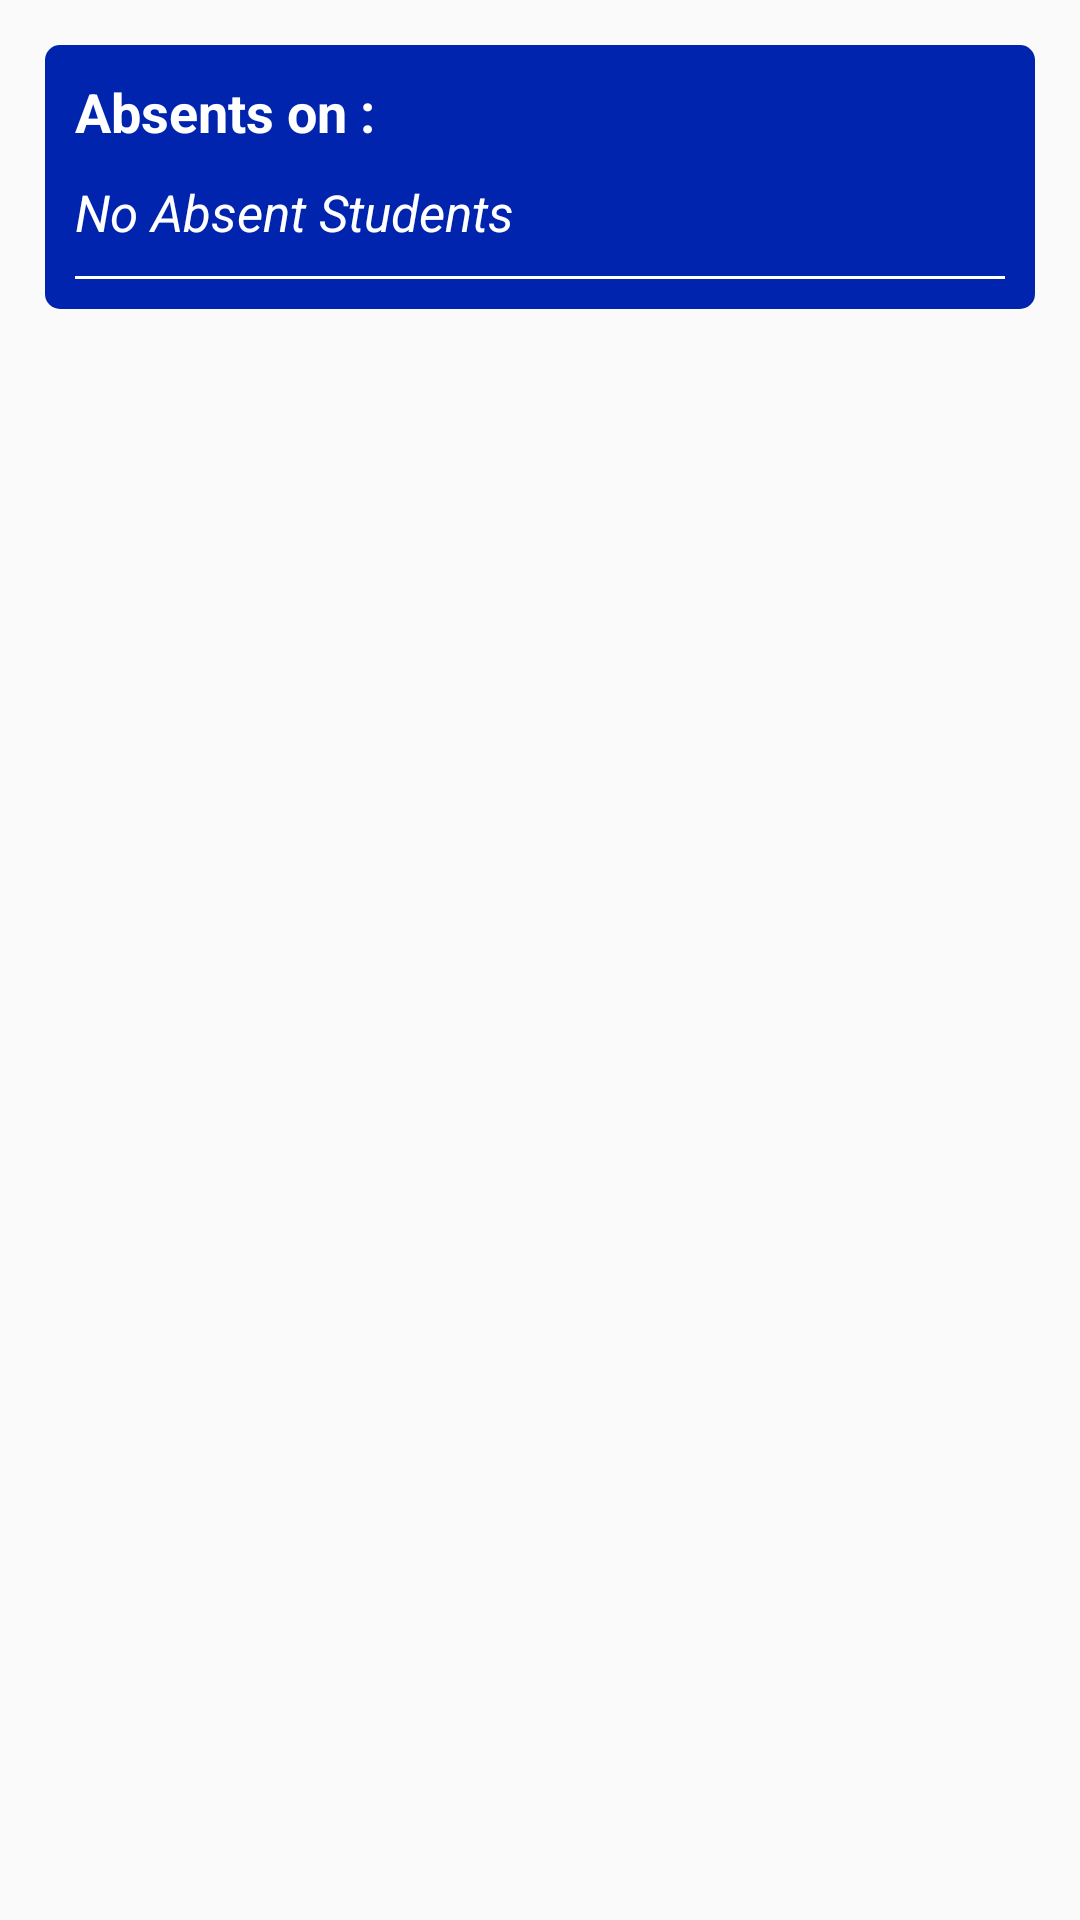

This screen was rendered from an Android layout file. Write that file and the resources it references.
<!-- AndroidManifest.xml: application theme AppTheme -->
<!-- res/layout/card_item.xml -->
<?xml version="1.0" encoding="utf-8"?>
<LinearLayout
	xmlns:android="http://schemas.android.com/apk/res/android"
	android:layout_height="wrap_content"
	android:layout_width="match_parent"
	android:orientation="vertical">

	<LinearLayout
		android:layout_height="wrap_content"
		android:layout_width="match_parent"
		android:orientation="vertical"
		android:padding="10dp"
		android:background="@drawable/back"
		android:layout_margin="15dp">

		<LinearLayout
			android:layout_height="wrap_content"
			android:layout_width="match_parent"
			android:orientation="horizontal">

			<TextView
				android:layout_height="wrap_content"
				android:text="Absents on :"
				android:textAppearance="?android:attr/textAppearanceMedium"
				android:layout_width="wrap_content"
				android:textColor="#FFFFFF"
				android:textStyle="bold"/>

			<TextView
				android:layout_height="wrap_content"
				android:textAppearance="?android:attr/textAppearanceMedium"
				android:layout_width="match_parent"
				android:id="@+id/day"
				android:singleLine="true"
				android:textColor="#FFFFFF"
				android:textStyle="bold"/>

		</LinearLayout>

		<TextView
			android:layout_height="wrap_content"
			android:text="No Absent Students"
			android:textAppearance="?android:attr/textAppearanceMedium"
			android:layout_width="match_parent"
			android:layout_marginTop="10dp"
			android:id="@+id/abs_students"
			android:maxHeight="65dp"
			android:textColor="#FFFFFF"
			android:layout_marginBottom="10dp"
			android:textStyle="italic"
			android:textSize="17sp"/>

		<View
			android:layout_height="1dp"
			android:layout_width="match_parent"
			android:background="#FFFFFF"/>

	</LinearLayout>

</LinearLayout>
<!-- resources referenced by this layout -->
<resources>
  <!-- drawable back (drawable) -->
  <?xml version="1.0" encoding="utf-8"?>
  <layer-list xmlns:android="http://schemas.android.com/apk/res/android">
  
  	
  	<item>
  		<shape android:shape="rectangle">
  			<solid android:color="@color/accent" />
  			<corners android:radius="5dp"/>
  		</shape>
  	</item>
  </layer-list>
  <style name="AppTheme" parent="Theme.AppCompat.Light.NoActionBar">
  		<item name="colorAccent">@color/accent</item>
  		<item name="colorPrimary">@color/primary</item>
  		<item name="colorPrimaryDark">@color/primaryDark</item>
  		<item name="android:windowFullscreen">false</item>
  		<item name="android:windowTranslucentStatus">true</item>
  	</style>
  <color name="accent">#0024AD</color>
  <color name="primary">#0024AD</color>
  <color name="primaryDark">#0024AD</color>
</resources>
